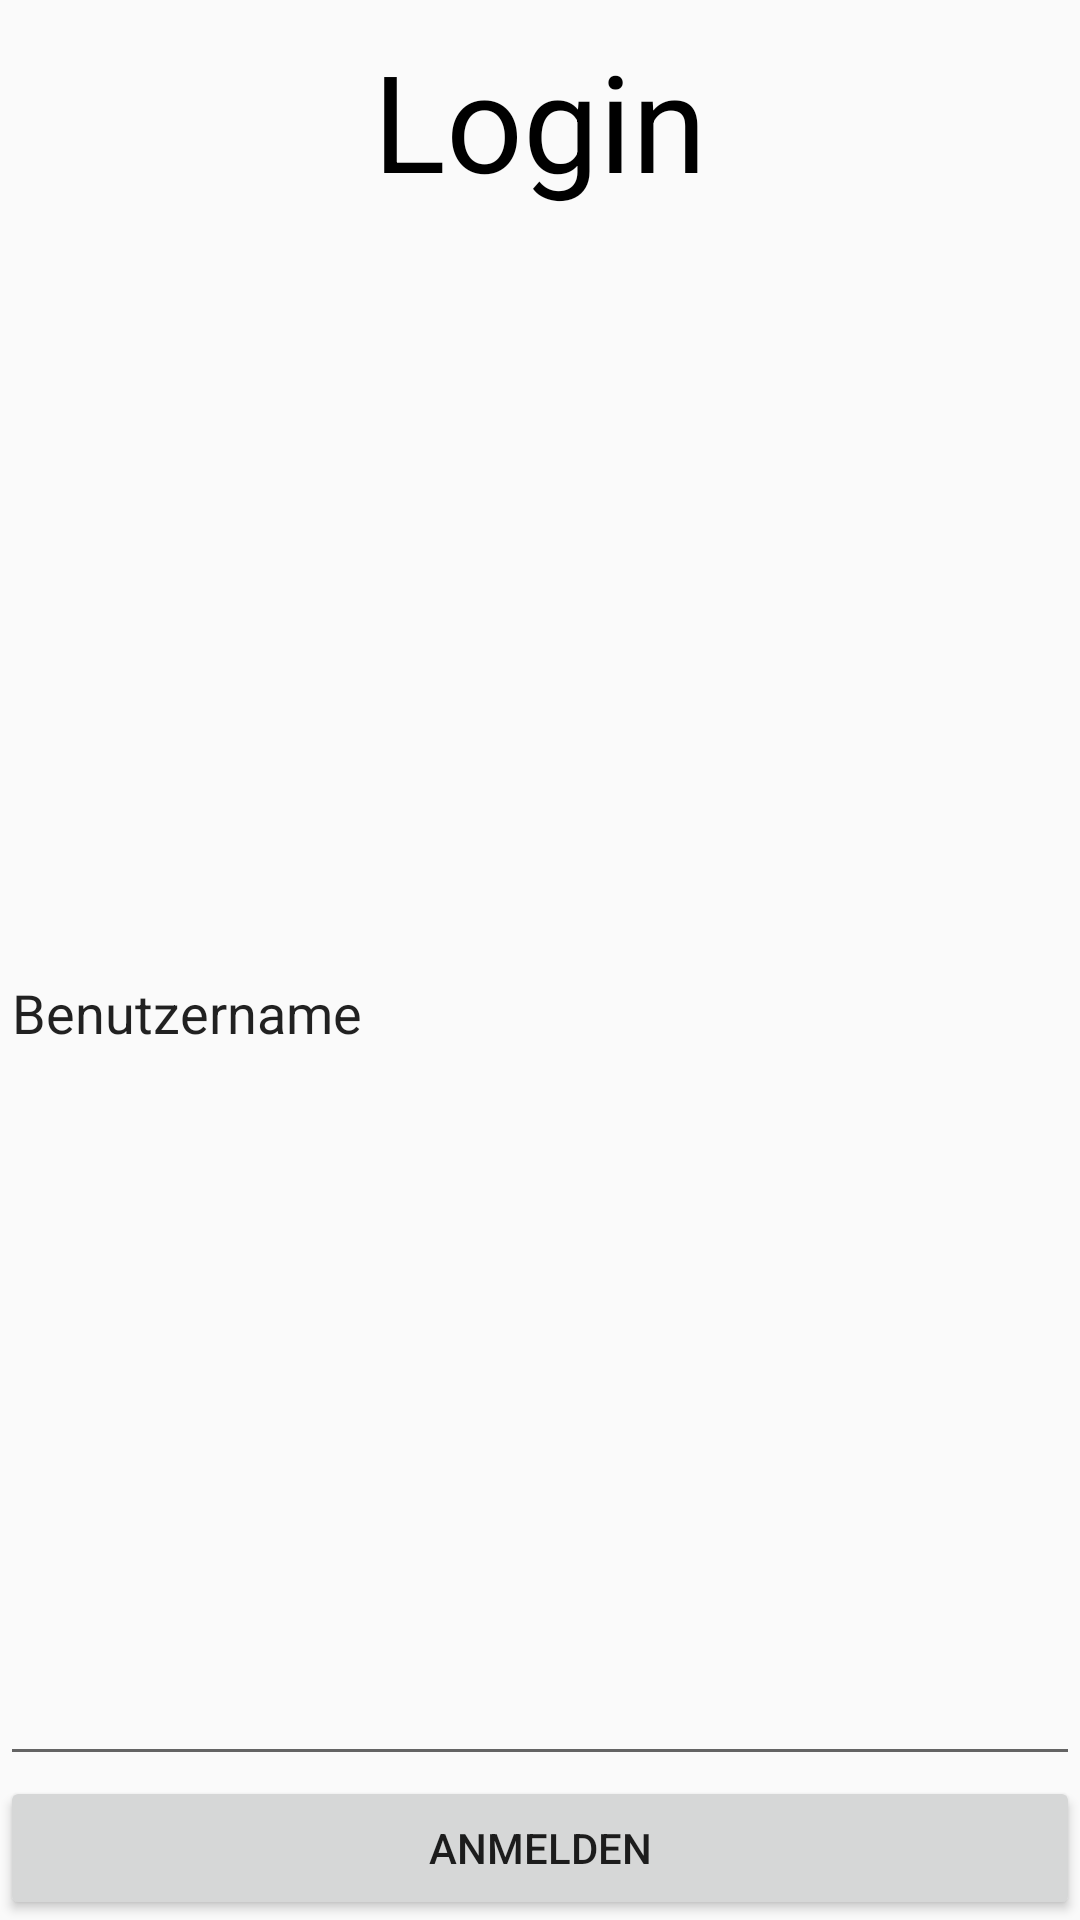

Produce the Android XML layout that renders to this screen, including the resource entries it uses.
<!-- AndroidManifest.xml: application theme Theme.AppCompat.Light -->
<!-- res/layout/login_dialog.xml -->
<?xml version="1.0" encoding="utf-8"?>
<LinearLayout xmlns:android="http://schemas.android.com/apk/res/android"
    android:orientation="vertical" android:layout_width="match_parent"
    android:layout_height="match_parent"
    android:background="@color/colorWhite">

    <TextView
        android:text="Login"
        android:layout_width="match_parent"
        android:layout_height="wrap_content"
        android:id="@+id/LoginCaption"
        android:textAppearance="@style/TextAppearance.AppCompat.Display2"
        android:textAlignment="center"
        android:textAllCaps="false"
        android:textColor="@android:color/black"
        android:layout_margin="10dp"
        android:gravity="center_vertical" />


    <EditText
        android:layout_width="match_parent"
        android:layout_height="0dp"
        android:inputType="textPersonName"
        android:ems="10"
        android:id="@+id/LoginNameValue"
        android:layout_weight="1"
        android:maxLines="1"
        android:textColor="@color/colorBlack"
        android:hint="Benutzername"
        android:textColorHint="@color/colorButtonGrey" />

    <Button
        android:text="Anmelden"
        android:layout_width="match_parent"
        android:layout_height="wrap_content"
        android:id="@+id/LoginButton" />


</LinearLayout>
<!-- resources referenced by this layout -->
<resources>

</resources>
